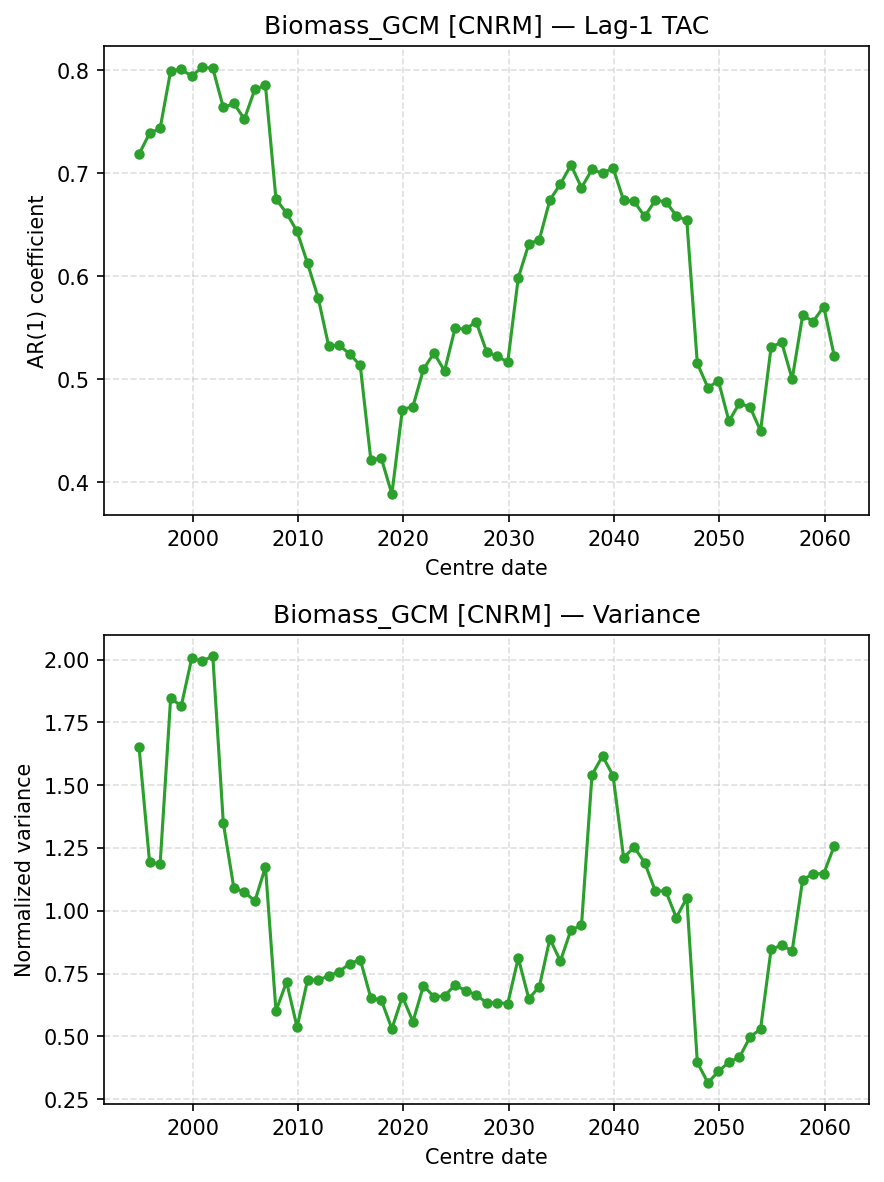

Source data for this figure (header and first rows):
centre_date, TAC, Var
1994-12-01, 0.7186, 1.651
1995-12-01, 0.7388, 1.193
1996-12-01, 0.7436, 1.186
1997-12-01, 0.7995, 1.848
1998-12-01, 0.8009, 1.814
1999-12-01, 0.7944, 2.005
2000-12-01, 0.8028, 1.993
2001-12-01, 0.802, 2.014
2002-12-01, 0.7639, 1.349
2003-12-01, 0.7678, 1.091
2004-12-01, 0.7527, 1.075
2005-12-01, 0.7817, 1.039
2006-12-01, 0.7852, 1.175
2007-12-01, 0.6749, 0.6013
2008-12-01, 0.6614, 0.7173
2009-12-01, 0.6437, 0.5372
2010-12-01, 0.6125, 0.7247
2011-12-01, 0.5794, 0.7246
2012-12-01, 0.5325, 0.7405
2013-12-01, 0.5331, 0.7583
2014-12-01, 0.5246, 0.7896
2015-12-01, 0.5135, 0.8059
2016-12-01, 0.4221, 0.6535
2017-12-01, 0.4233, 0.6444
2018-12-01, 0.3887, 0.5307
2019-12-01, 0.4707, 0.6584
2020-12-01, 0.4736, 0.5591
2021-12-01, 0.5098, 0.7022
2022-12-01, 0.5256, 0.6577
2023-12-01, 0.5082, 0.6618
2024-12-01, 0.5497, 0.7043
2025-12-01, 0.5487, 0.6825
2026-12-01, 0.5559, 0.6659
2027-12-01, 0.5267, 0.6337
2028-12-01, 0.5225, 0.6346
2029-12-01, 0.5166, 0.6306
2030-12-01, 0.5985, 0.8124
2031-12-01, 0.6313, 0.6503
2032-12-01, 0.6357, 0.6982
2033-12-01, 0.6741, 0.8883
2034-12-01, 0.6896, 0.8003
2035-12-01, 0.7081, 0.9237
2036-12-01, 0.686, 0.9416
2037-12-01, 0.7038, 1.541
2038-12-01, 0.6998, 1.616
2039-12-01, 0.7053, 1.538
2040-12-01, 0.6736, 1.211
2041-12-01, 0.6727, 1.253
2042-12-01, 0.6581, 1.192
2043-12-01, 0.6737, 1.08
2044-12-01, 0.6726, 1.078
2045-12-01, 0.6589, 0.973
2046-12-01, 0.6542, 1.051
2047-12-01, 0.5154, 0.3965
2048-12-01, 0.492, 0.3158
2049-12-01, 0.4985, 0.361
2050-12-01, 0.4595, 0.398
2051-12-01, 0.4769, 0.4171
2052-12-01, 0.473, 0.4981
2053-12-01, 0.4501, 0.5293
... 7 more rows
